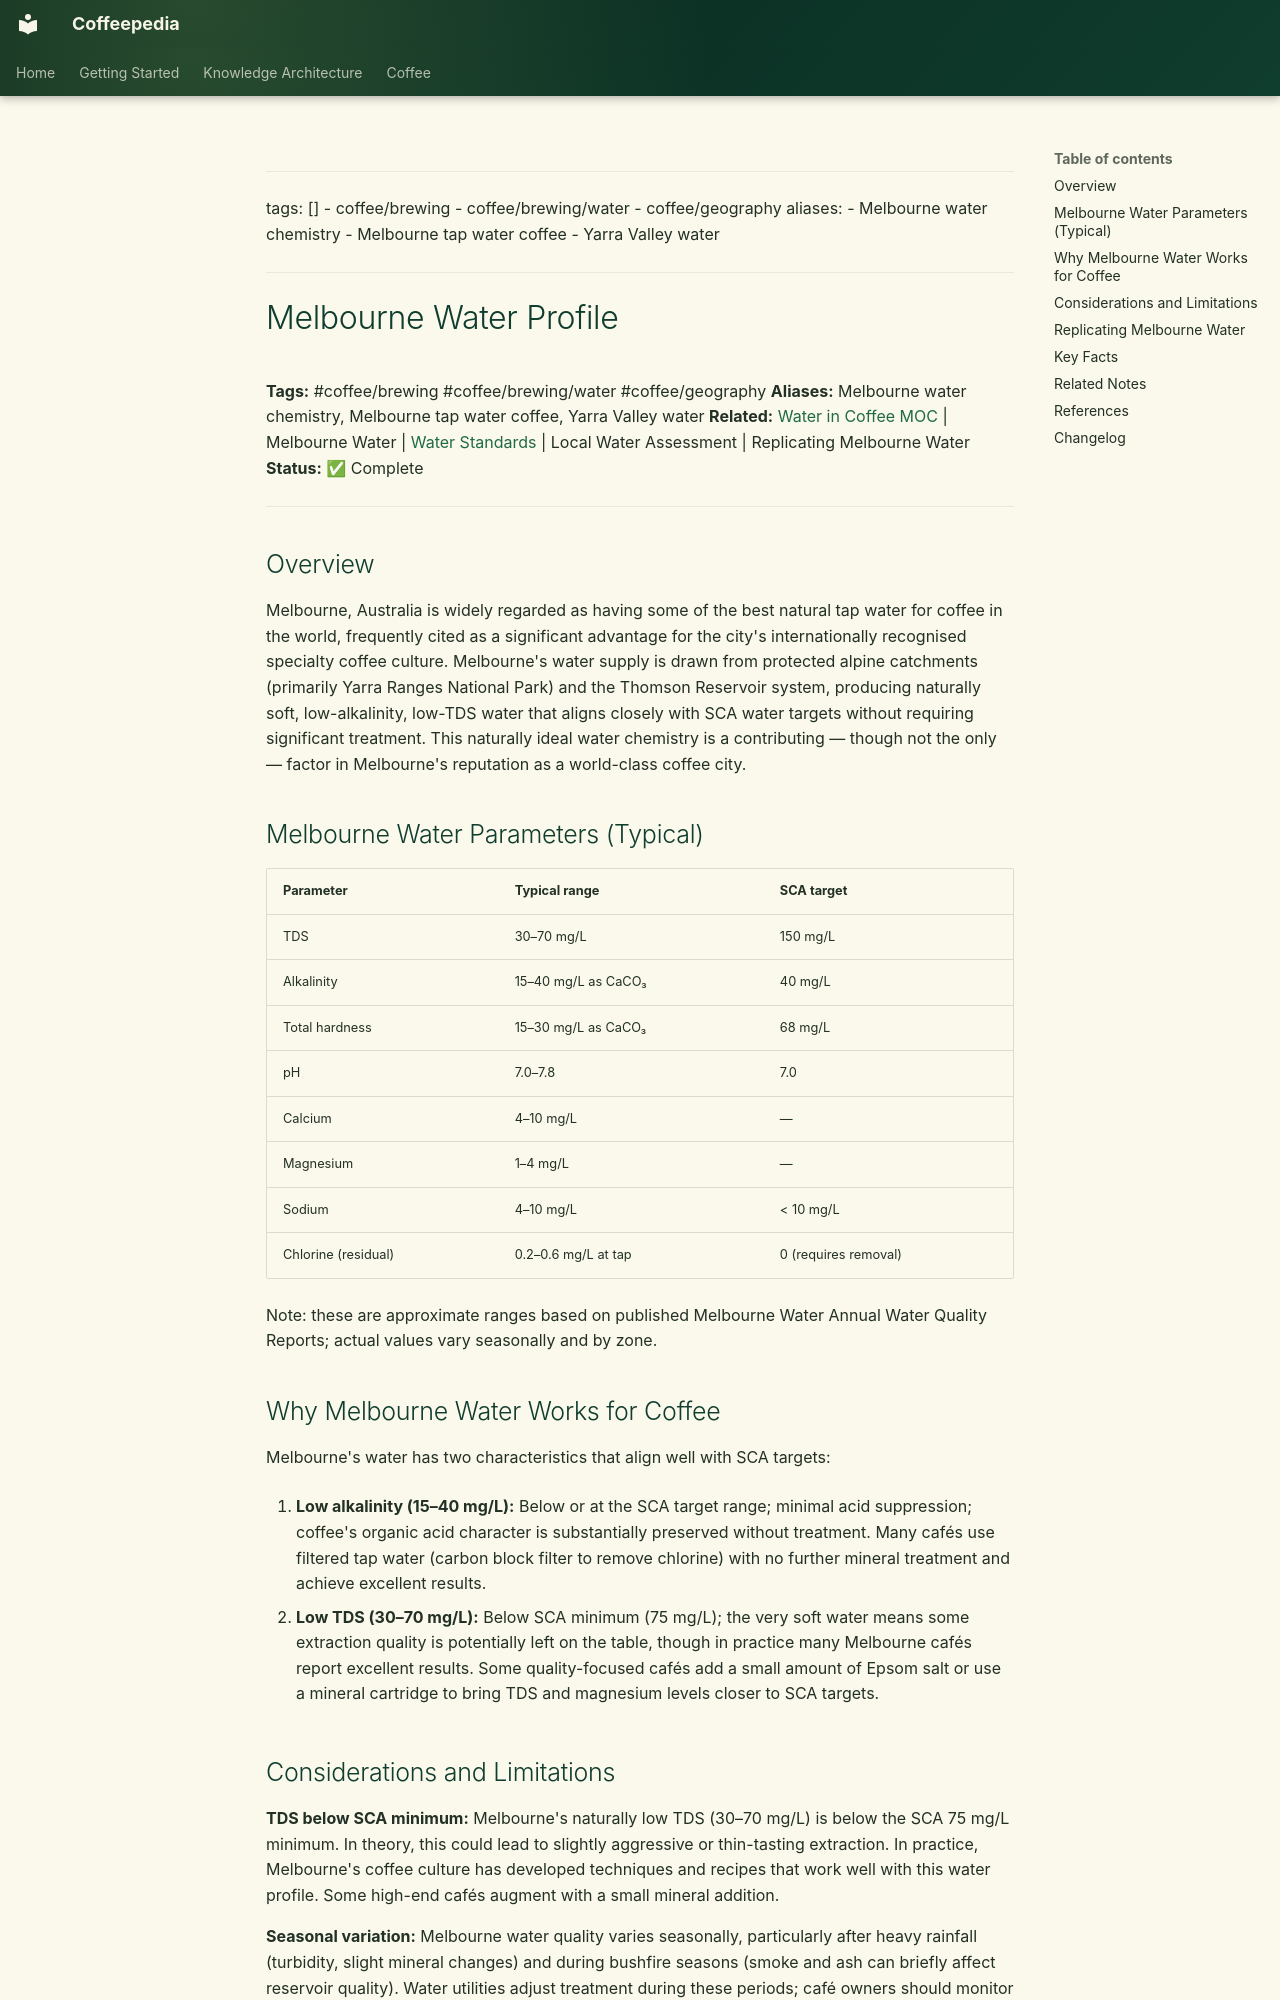

repository: Vauldt/all-about-coffee · page: coffee/coffee-brewing/melbourne-water-profile/index.html · generator: mkdocs

---
tags: []
  - coffee/brewing
  - coffee/brewing/water
  - coffee/geography
aliases:
  - Melbourne water chemistry
  - Melbourne tap water coffee
  - Yarra Valley water
---

# Melbourne Water Profile

**Tags:** #coffee/brewing #coffee/brewing/water #coffee/geography
**Aliases:** Melbourne water chemistry, Melbourne tap water coffee, Yarra Valley water
**Related:** [Water in Coffee MOC](../maps-of-content/water-in-coffee-moc.md) | Melbourne Water | [Water Standards](water-standards.md) | Local Water Assessment | Replicating Melbourne Water
**Status:** ✅ Complete

---

## Overview

Melbourne, Australia is widely regarded as having some of the best natural tap water for coffee in the world, frequently cited as a significant advantage for the city's internationally recognised specialty coffee culture. Melbourne's water supply is drawn from protected alpine catchments (primarily Yarra Ranges National Park) and the Thomson Reservoir system, producing naturally soft, low-alkalinity, low-TDS water that aligns closely with SCA water targets without requiring significant treatment. This naturally ideal water chemistry is a contributing — though not the only — factor in Melbourne's reputation as a world-class coffee city.

## Melbourne Water Parameters (Typical)

| Parameter | Typical range | SCA target |
| :--- | :--- | :--- |
| TDS | 30–70 mg/L | 150 mg/L |
| Alkalinity | 15–40 mg/L as CaCO₃ | 40 mg/L |
| Total hardness | 15–30 mg/L as CaCO₃ | 68 mg/L |
| pH | 7.0–7.8 | 7.0 |
| Calcium | 4–10 mg/L | — |
| Magnesium | 1–4 mg/L | — |
| Sodium | 4–10 mg/L | < 10 mg/L |
| Chlorine (residual) | 0.2–0.6 mg/L at tap | 0 (requires removal) |

Note: these are approximate ranges based on published Melbourne Water Annual Water Quality Reports; actual values vary seasonally and by zone.

## Why Melbourne Water Works for Coffee

Melbourne's water has two characteristics that align well with SCA targets:

1. **Low alkalinity (15–40 mg/L):** Below or at the SCA target range; minimal acid suppression; coffee's organic acid character is substantially preserved without treatment. Many cafés use filtered tap water (carbon block filter to remove chlorine) with no further mineral treatment and achieve excellent results.

2. **Low TDS (30–70 mg/L):** Below SCA minimum (75 mg/L); the very soft water means some extraction quality is potentially left on the table, though in practice many Melbourne cafés report excellent results. Some quality-focused cafés add a small amount of Epsom salt or use a mineral cartridge to bring TDS and magnesium levels closer to SCA targets.
